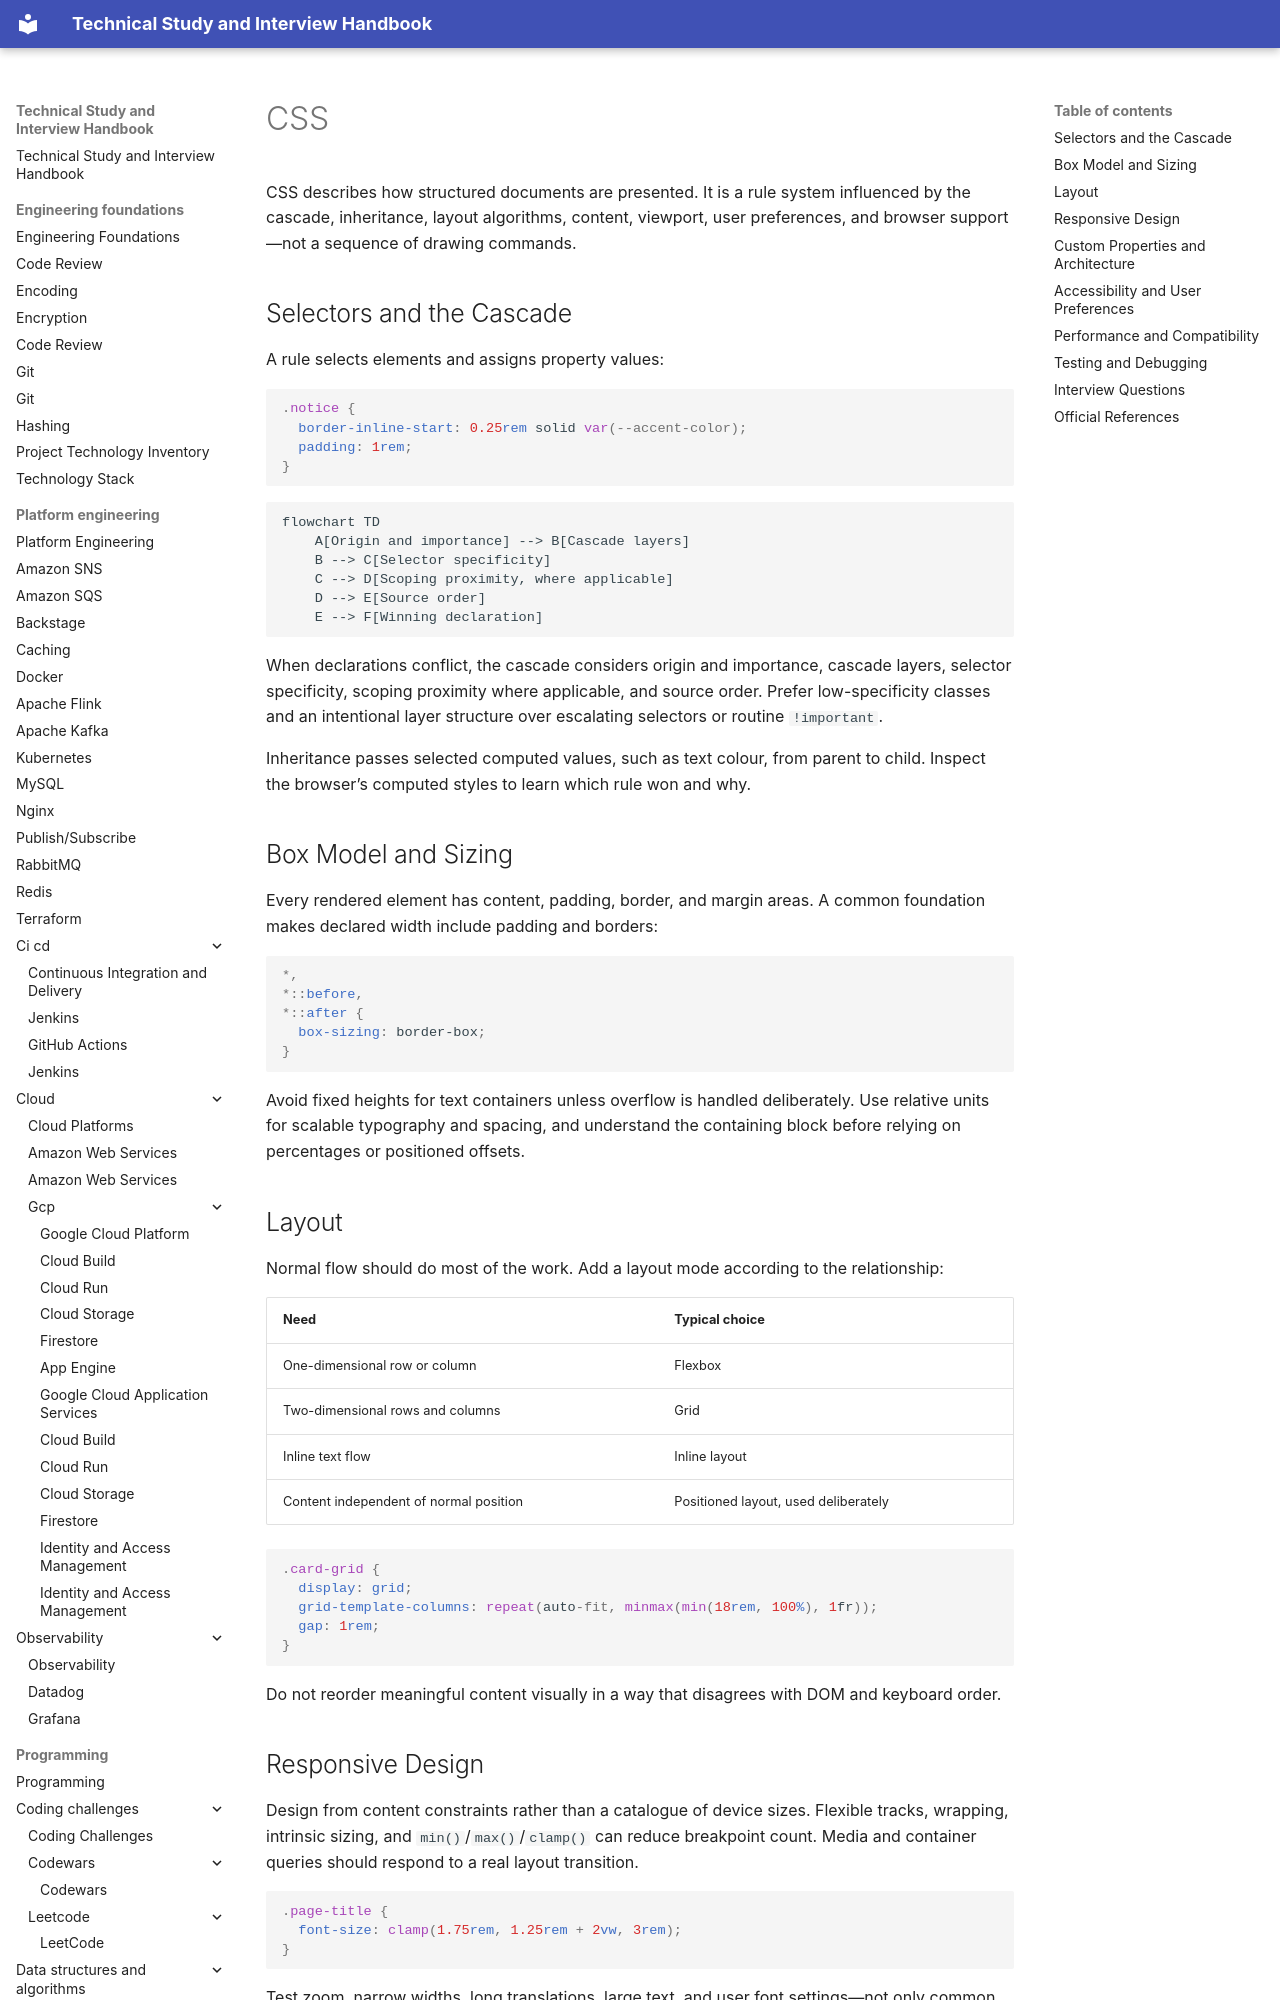

repository: DonalGeraghty/study-repository · page: programming/web/web-css/index.html · generator: mkdocs

---
tags:
  - programming/web
---

# CSS

CSS describes how structured documents are presented. It is a rule system influenced by the cascade, inheritance, layout algorithms, content, viewport, user preferences, and browser support—not a sequence of drawing commands.

## Selectors and the Cascade

A rule selects elements and assigns property values:

```css
.notice {
  border-inline-start: 0.25rem solid var(--accent-color);
  padding: 1rem;
}
```

```mermaid
flowchart TD
    A[Origin and importance] --> B[Cascade layers]
    B --> C[Selector specificity]
    C --> D[Scoping proximity, where applicable]
    D --> E[Source order]
    E --> F[Winning declaration]
```

When declarations conflict, the cascade considers origin and importance, cascade layers, selector specificity, scoping proximity where applicable, and source order. Prefer low-specificity classes and an intentional layer structure over escalating selectors or routine `!important`.

Inheritance passes selected computed values, such as text colour, from parent to child. Inspect the browser’s computed styles to learn which rule won and why.

## Box Model and Sizing

Every rendered element has content, padding, border, and margin areas. A common foundation makes declared width include padding and borders:

```css
*,
*::before,
*::after {
  box-sizing: border-box;
}
```

Avoid fixed heights for text containers unless overflow is handled deliberately. Use relative units for scalable typography and spacing, and understand the containing block before relying on percentages or positioned offsets.
